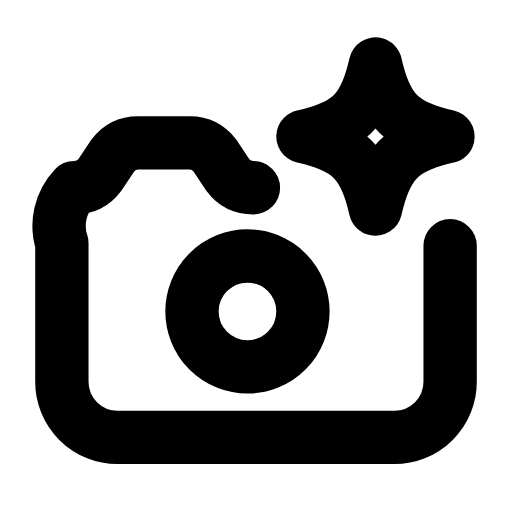
t = 0.00 s
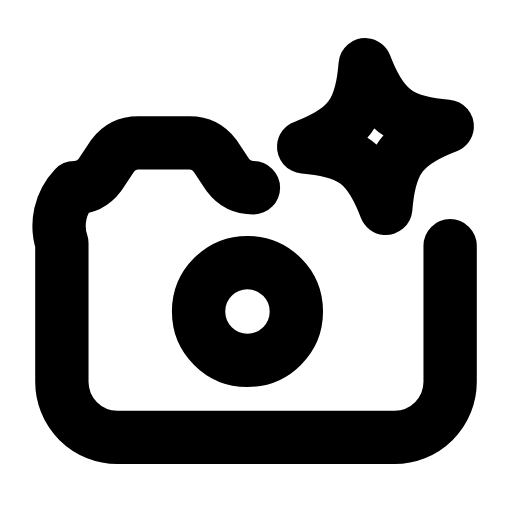
t = 0.26 s
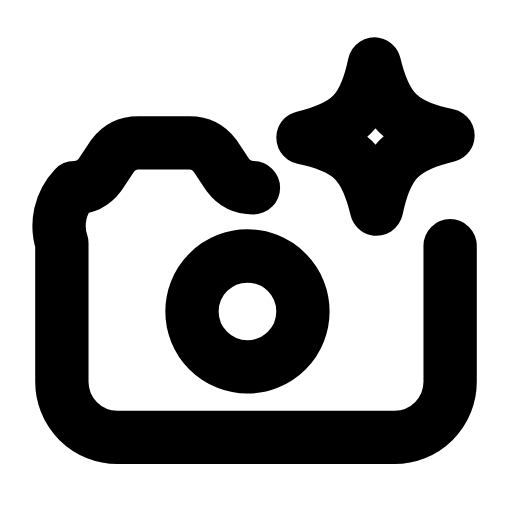
t = 0.53 s
t = 0.76 s: frame unchanged from t = 0.00 s, image omitted
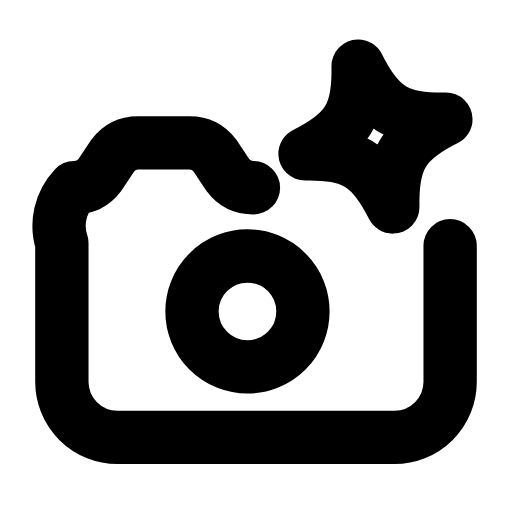
t = 1.04 s
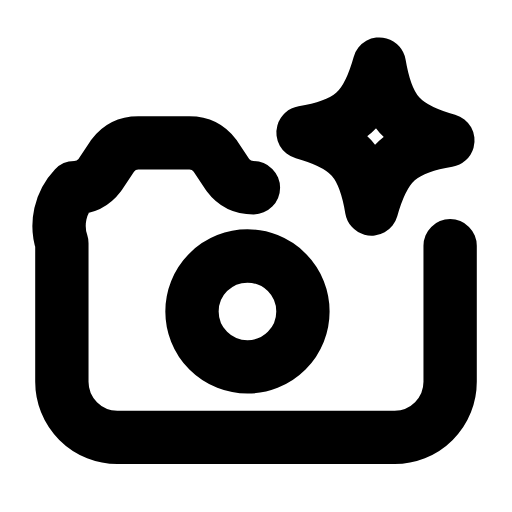
t = 1.29 s

The animated SVG that drew these frames (rendered in a browser with its animation timeline set to each time). Animation: 2 SMIL elements (animate=1,animateTransform=1); one cycle of 1.55 s, repeats indefinitely.

<svg xmlns="http://www.w3.org/2000/svg" width="24" height="24" viewBox="0 0 24 24" fill="none"><path stroke="currentColor" stroke-width="2.5" stroke-linecap="round" stroke-linejoin="round" fill="none" d="M11.88 8.8C11.38 8.8 10.98 8.6 10.68 8.2L10.08 7.3C9.78 6.9 9.38 6.7 8.88 6.7L6.48 6.7C5.98 6.7 5.58 6.9 5.28 7.3L4.68 8.2C4.38 8.6 3.98 8.8 3.48 8.8A2.6 2.6 0 0 0 2.9 11.4L2.9 17.9A2.6 2.6 0 0 0 5.5 20.5L18.5 20.5A2.6 2.6 0 0 0 21.1 17.9L21.1 11.52"></path><circle stroke="currentColor" stroke-width="2.5" stroke-linecap="round" stroke-linejoin="round" fill="none" cx="11.6" cy="14.6" r="2.6"><animate attributeName="r" values="2.6;2.6;2;2.6;2.6;2.6;2.6;2;2.6;2.6;2.6" keyTimes="0;0.099;0.162;0.234;0.45;0.6;0.744;0.792;0.834;0.9;1" dur="1.55s" repeatCount="indefinite" calcMode="spline" keySplines="0.16 1 0.3 1;0.16 1 0.3 1;0.16 1 0.3 1;0.16 1 0.3 1;0.16 1 0.3 1;0.16 1 0.3 1;0.16 1 0.3 1;0.16 1 0.3 1;0.16 1 0.3 1;0.16 1 0.3 1"/></circle><path stroke="currentColor" stroke-width="2.5" stroke-linecap="round" stroke-linejoin="round" fill="none" d="M17.6 3C18.09 5.18 18.82 5.91 21 6.4C18.82 6.89 18.09 7.62 17.6 9.8C17.11 7.62 16.38 6.89 14.2 6.4C16.38 5.91 17.11 5.18 17.6 3Z"><animateTransform attributeName="transform" type="rotate" values="0 17.6 6.4;20 17.6 6.4;-14 17.6 6.4;0 17.6 6.4;0 17.6 6.4;-14 17.6 6.4;20 17.6 6.4;0 17.6 6.4;0 17.6 6.4" keyTimes="0;0.135;0.27;0.45;0.6;0.72;0.81;0.9;1" dur="1.55s" repeatCount="indefinite" calcMode="spline" keySplines="0.16 1 0.3 1;0.16 1 0.3 1;0.16 1 0.3 1;0.16 1 0.3 1;0.16 1 0.3 1;0.16 1 0.3 1;0.16 1 0.3 1;0.16 1 0.3 1"/></path></svg>
